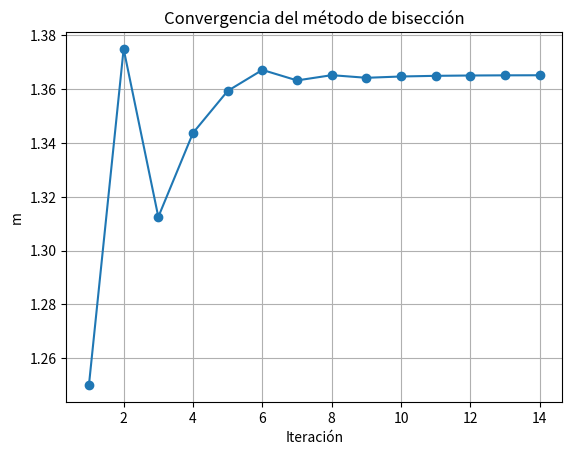

The script that saved this image:
import numpy as np
import matplotlib.pyplot as plt
import pandas as pd

def funcion1(x):
    return x**3 + 4*x**2 - 10

def biseccion(a0, b0, tol, nmax):
    a = a0
    b = b0
    niter = 1

    # evaluamos el primer punto medio
    m = a + (b - a)/2

    # evaluacion de la funcion en a, b y m
    fa = funcion1(a)
    fb = funcion1(b)
    fm = funcion1(m)

    error = abs(b - a)
    datos = []

    while error > tol and niter < nmax:
        m = a + (b - a)/2

        if np.sign(fa) == np.sign(fm):
            a = m
            fa = funcion1(a)
        else:
            b = m
            fb = funcion1(b)

        m = a + (b - a)/2
        fm = funcion1(m)
        error = abs(b - a)

        datos.append([niter, a, fa, b, fb, m, fm, error])
        niter += 1

    return m, datos

a0 = 1
b0 = 2
tol = 10**(-4)
nmax = 100

raiz, datos = biseccion(a0, b0, tol, nmax)

print("La raíz aproximada es:", raiz)
print("Iteraciones:", len(datos))

tabla = pd.DataFrame(datos, columns=[
    'iter', 'a', 'f(a)', 'b', 'f(b)', 'm', 'f(m)', 'error'
])

tabla

iteraciones = [fila[0] for fila in datos]
puntos = [fila[5] for fila in datos]

plt.plot(iteraciones, puntos, 'o-')
plt.xlabel('Iteración')
plt.ylabel('m')
plt.title('Convergencia del método de bisección')
plt.grid()
plt.show()

print("m =", raiz)
print("f(m) =", funcion1(raiz))
